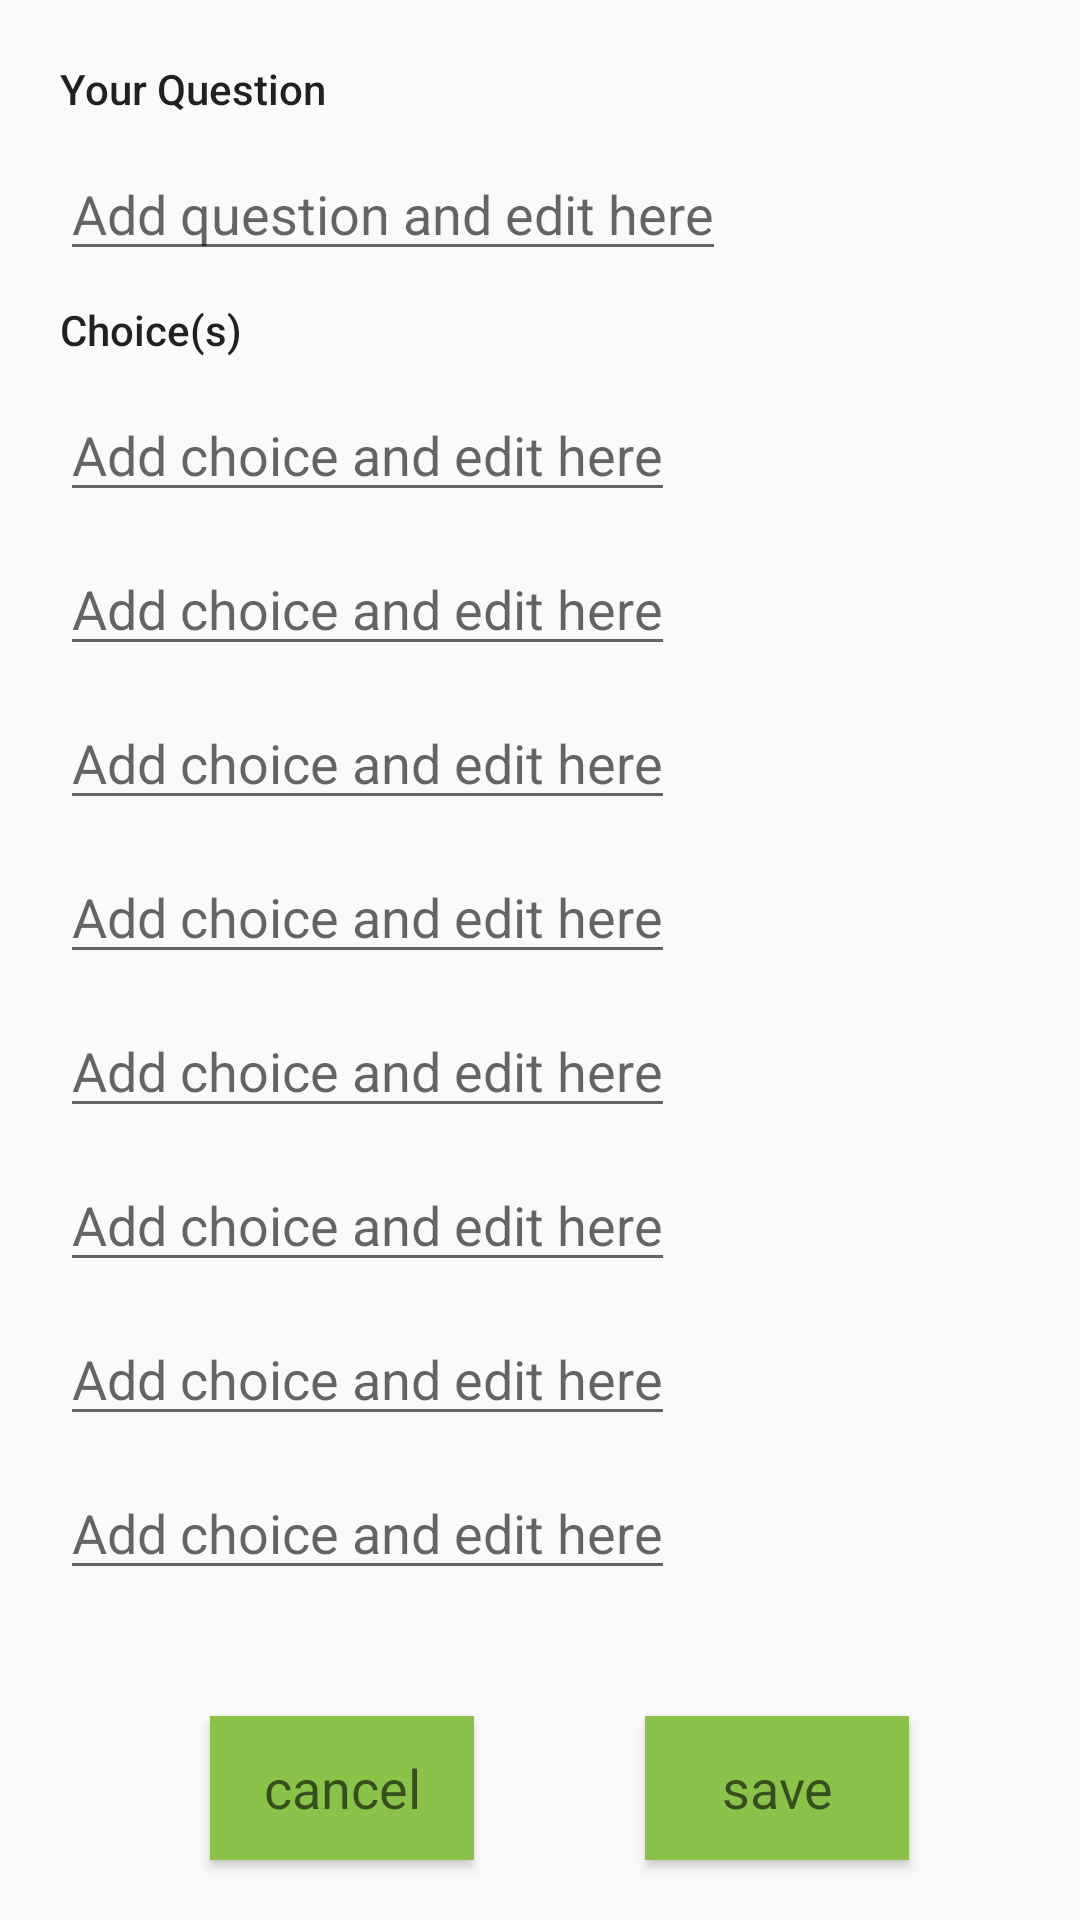

Android layout source for this screen:
<!-- AndroidManifest.xml: application theme AppTheme -->
<!-- res/layout/activity_multiple_choice_question.xml -->
<?xml version="1.0" encoding="utf-8"?>
<androidx.constraintlayout.widget.ConstraintLayout
    xmlns:android="http://schemas.android.com/apk/res/android"
    xmlns:tools="http://schemas.android.com/tools"
    xmlns:app="http://schemas.android.com/apk/res-auto"
    android:layout_width="match_parent"
    android:layout_height="match_parent">


    <androidx.constraintlayout.widget.Guideline
        android:id="@+id/guideline3"
        android:layout_width="wrap_content"
        android:layout_height="wrap_content"
        android:orientation="vertical"
        app:layout_constraintGuide_begin="20dp" />

    <androidx.constraintlayout.widget.Guideline
        android:id="@+id/guideline4"
        android:layout_width="wrap_content"
        android:layout_height="wrap_content"
        android:orientation="horizontal"
        app:layout_constraintGuide_begin="20dp" />

    <androidx.constraintlayout.widget.Guideline
        android:id="@+id/guideline5"
        android:layout_width="wrap_content"
        android:layout_height="wrap_content"
        android:orientation="horizontal"
        app:layout_constraintGuide_end="10dp" />

    <TextView
        android:id="@+id/textView2"
        android:layout_width="wrap_content"
        android:layout_height="wrap_content"
        android:text="Your Question"
        android:textAppearance="@style/TextAppearance.AppCompat.Body2"
        app:layout_constraintStart_toStartOf="@+id/guideline3"
        app:layout_constraintTop_toTopOf="@+id/guideline4" />

    <EditText
        android:id="@+id/editText_question"
        android:layout_width="wrap_content"
        android:layout_height="wrap_content"
        android:layout_marginTop="10dp"
        android:hint="Add question and edit here"
        android:inputType="textPersonName"
        app:layout_constraintStart_toStartOf="@+id/guideline3"
        app:layout_constraintTop_toBottomOf="@+id/textView2" />

    <TextView
        android:id="@+id/textView4"
        android:layout_width="wrap_content"
        android:layout_height="wrap_content"
        android:layout_marginTop="10dp"
        android:text="Choice(s)"
        android:textAppearance="@style/TextAppearance.AppCompat.Body2"
        app:layout_constraintStart_toStartOf="@+id/guideline3"
        app:layout_constraintTop_toBottomOf="@+id/editText_question" />

    <EditText
        android:id="@+id/editText_choice0"
        android:layout_width="wrap_content"
        android:layout_height="wrap_content"
        android:layout_marginTop="10dp"
        android:hint="Add choice and edit here"
        android:inputType="textPersonName"
        app:layout_constraintTop_toBottomOf="@id/textView4"
        app:layout_constraintStart_toStartOf="@+id/guideline3" />

    <EditText
        android:id="@+id/editText_choice1"
        android:layout_width="wrap_content"
        android:layout_height="wrap_content"
        android:layout_marginTop="10dp"
        android:hint="Add choice and edit here"
        android:inputType="textPersonName"
        app:layout_constraintTop_toBottomOf="@id/editText_choice0"
        app:layout_constraintStart_toStartOf="@+id/guideline3" />

    <EditText
        android:id="@+id/editText_choice2"
        android:layout_width="wrap_content"
        android:layout_height="wrap_content"
        android:layout_marginTop="10dp"
        android:hint="Add choice and edit here"
        android:inputType="textPersonName"
        app:layout_constraintTop_toBottomOf="@id/editText_choice1"
        app:layout_constraintStart_toStartOf="@+id/guideline3" />

    <EditText
        android:id="@+id/editText_choice3"
        android:layout_width="wrap_content"
        android:layout_height="wrap_content"
        android:layout_marginTop="10dp"
        android:hint="Add choice and edit here"
        android:inputType="textPersonName"
        app:layout_constraintTop_toBottomOf="@id/editText_choice2"
        app:layout_constraintStart_toStartOf="@+id/guideline3" />

    <EditText
        android:id="@+id/editText_choice4"
        android:layout_width="wrap_content"
        android:layout_height="wrap_content"
        android:layout_marginTop="10dp"
        android:hint="Add choice and edit here"
        android:inputType="textPersonName"
        app:layout_constraintTop_toBottomOf="@id/editText_choice3"
        app:layout_constraintStart_toStartOf="@+id/guideline3" />

    <EditText
        android:id="@+id/editText_choice5"
        android:layout_width="wrap_content"
        android:layout_height="wrap_content"
        android:layout_marginTop="10dp"
        android:hint="Add choice and edit here"
        android:inputType="textPersonName"
        app:layout_constraintTop_toBottomOf="@id/editText_choice4"
        app:layout_constraintStart_toStartOf="@+id/guideline3" />

    <EditText
        android:id="@+id/editText_choice6"
        android:layout_width="wrap_content"
        android:layout_height="wrap_content"
        android:layout_marginTop="10dp"
        android:hint="Add choice and edit here"
        android:inputType="textPersonName"
        app:layout_constraintTop_toBottomOf="@id/editText_choice5"
        app:layout_constraintStart_toStartOf="@+id/guideline3" />

    <EditText
        android:id="@+id/editText_choice7"
        android:layout_width="wrap_content"
        android:layout_height="wrap_content"
        android:layout_marginTop="10dp"
        android:hint="Add choice and edit here"
        android:inputType="textPersonName"
        app:layout_constraintTop_toBottomOf="@id/editText_choice6"
        app:layout_constraintStart_toStartOf="@+id/guideline3" />

    <Button
        android:id="@+id/multi_button_cancel"
        android:layout_width="wrap_content"
        android:layout_height="wrap_content"
        android:layout_marginStart="50dp"
        android:background="#8BC34A"
        android:text="@string/text_q_cancel"
        android:textAppearance="@style/TextAppearance.AppCompat.Medium"
        app:layout_constraintBaseline_toBaselineOf="@+id/multi_button_save"
        app:layout_constraintStart_toStartOf="@id/guideline3"
        android:layout_marginLeft="50dp" />

    <Button
        android:id="@+id/multi_button_save"
        android:layout_width="wrap_content"
        android:layout_height="wrap_content"
        android:layout_marginBottom="10dp"

        android:background="#8BC34A"
        android:text="@string/text_q_save"
        android:textAppearance="@style/TextAppearance.AppCompat.Medium"
        app:layout_constraintEnd_toEndOf="parent"
        app:layout_constraintStart_toEndOf="@+id/multi_button_cancel"
        app:layout_constraintBottom_toBottomOf="@+id/guideline5" />



</androidx.constraintlayout.widget.ConstraintLayout>
<!-- resources referenced by this layout -->
<resources>
  <string name="text_q_cancel">cancel</string>
  <string name="text_q_save">save</string>
  <style name="AppTheme" parent="Theme.AppCompat.Light.DarkActionBar">
          
          <item name="colorPrimary">@color/colorPrimary</item>
          <item name="colorPrimaryDark">@color/colorPrimaryDark</item>
          <item name="colorAccent">@color/colorAccent</item>
      </style>
  <color name="colorPrimary">#4CAF50</color>
  <color name="colorPrimaryDark">#030A12</color>
  <color name="colorAccent">#009688</color>
</resources>
